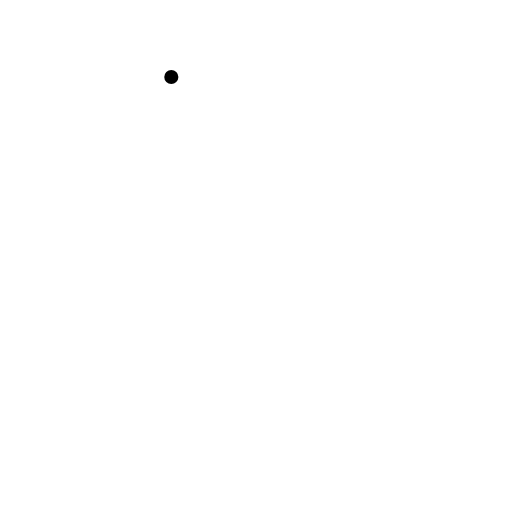
t = 0.00 s
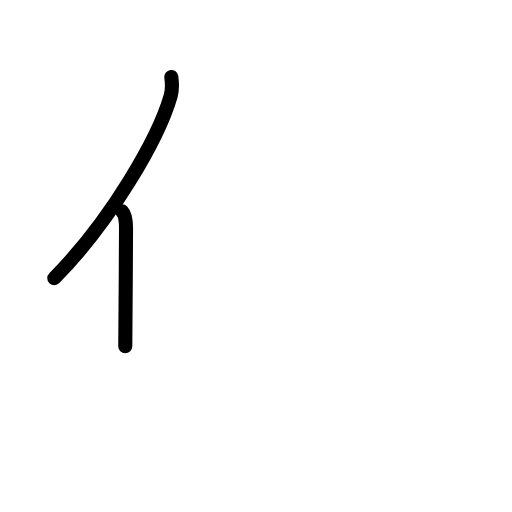
t = 1.75 s
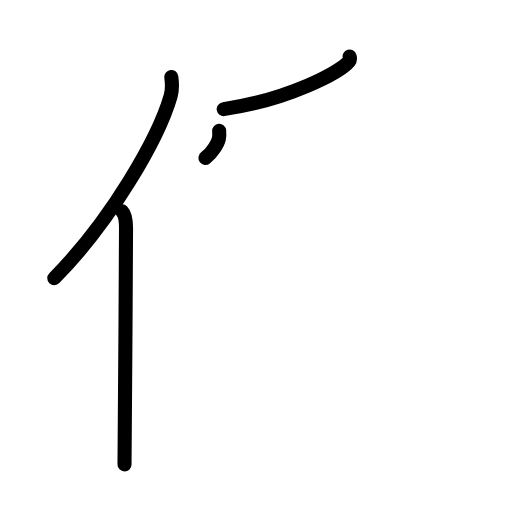
t = 3.63 s
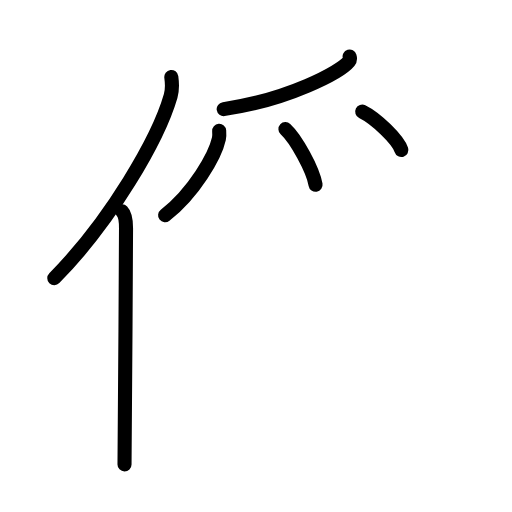
t = 5.50 s
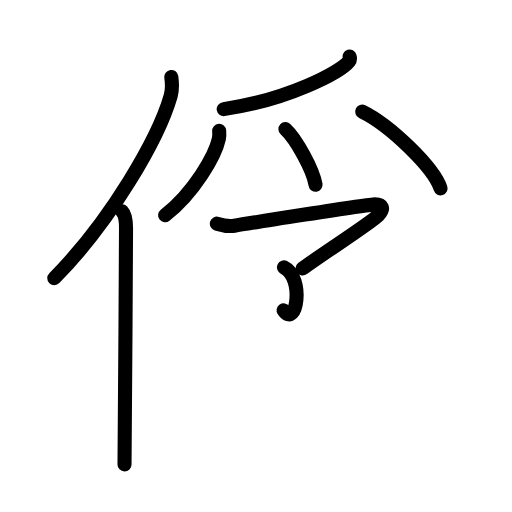
t = 7.25 s
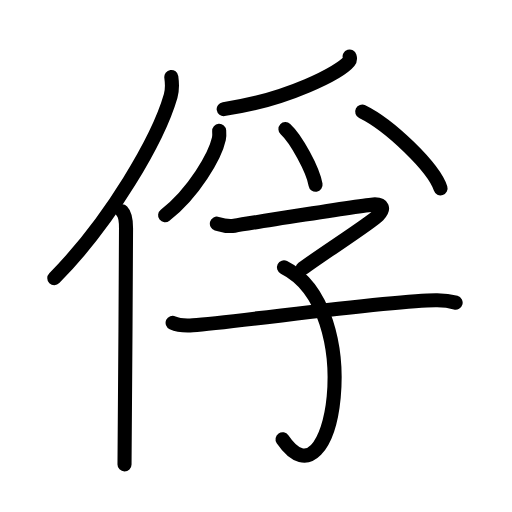
t = 9.00 s

The animated SVG that drew these frames (rendered in a browser with its animation timeline set to each time). Animation: 26 SMIL elements (animate=26); one cycle of 9.00 s.

<?xml version="1.0" encoding="UTF-8"?>
<!--
AniKanjiVG is licensed by CC-BY-SA Paul C. Sommerhoff (https://bitbucket.org/sommerhoff/anikanjivg).
AniKanjiVG uses KanjiVG which is licensed by CC-BY-SA Ulrich Apel (http://kanjivg.tagaini.net).
See also http://creativecommons.org/licenses/by-sa/3.0/
-->
<svg xmlns:kvg='http://kanjivg.tagaini.net' xmlns='http://www.w3.org/2000/svg' width='109' height='109' viewBox='0 0 109 109' style='fill:none;stroke:#000000;stroke-width:3;stroke-linecap:round;stroke-linejoin:round;' id="kvg:kanji_04fd8"><g id="kvg:04fd8" kvg:element="俘"><g id="kvg:04fd8-g1" kvg:element="亻" kvg:variant="true" kvg:original="人" kvg:position="left" kvg:radical="general"><path id="kvg:04fd8-s1" kvg:type="㇒" d="M36.47,16.39c0.16,1.16,0.27,2.62-0.14,4.05c-2.6,9.04-12.66,26.52-24.77,38.77"><animate attributeName="d" begin="0.0s" dur="0.5s" from="M36.47,16.39C36.47,16.39,36.47,16.39,36.47,16.39" to="M36.47,16.39c0.16,1.16,0.27,2.62-0.14,4.05" />
<animate attributeName="d" begin="0.5s" dur="0.5s" from="M36.47,16.39c0.16,1.16,0.27,2.62-0.14,4.05c0,0,0,0,0,0,0" to="M36.47,16.39c0.16,1.16,0.27,2.62-0.14,4.05c-2.6,9.04-12.66,26.52-24.77,38.77" />
</path>
<path id="kvg:04fd8-s2" kvg:type="㇑" d="M25.99,45c0.66,0.68,0.84,2.19,0.84,3.58c0,14.46-0.32,40.58-0.32,50.29"><animate attributeName="d" begin="1.0s" dur="0.5s" from="M25.99,45C25.99,45,25.99,45,25.99,45" to="M25.99,45c0.66,0.68,0.84,2.19,0.84,3.58" />
<animate attributeName="d" begin="1.5s" dur="0.5s" from="M25.99,45c0.66,0.68,0.84,2.19,0.84,3.58c0,0,0,0,0,0,0" to="M25.99,45c0.66,0.68,0.84,2.19,0.84,3.58c0,14.46-0.32,40.58-0.32,50.29" />
<animate attributeName="d" begin="0s" dur="1.0s" from="M-100,-100" to="M-100,-100" />
</path>
</g>
<g id="kvg:04fd8-g2" kvg:element="孚" kvg:position="right"><g id="kvg:04fd8-g3" kvg:element="⺤" kvg:variant="true" kvg:original="爪" kvg:position="top"><path id="kvg:04fd8-s3" kvg:type="㇒" d="M74.43,12.04c0.08,0.26,0.16,0.68-0.15,1.06c-1.83,2.23-12.84,8.14-26.66,10.13"><animate attributeName="d" begin="2.0s" dur="0.5s" from="M74.43,12.04C74.43,12.04,74.43,12.04,74.43,12.04" to="M74.43,12.04c0.08,0.26,0.16,0.68-0.15,1.06" />
<animate attributeName="d" begin="2.5s" dur="0.5s" from="M74.43,12.04c0.08,0.26,0.16,0.68-0.15,1.06c0,0,0,0,0,0,0" to="M74.43,12.04c0.08,0.26,0.16,0.68-0.15,1.06c-1.83,2.23-12.84,8.14-26.66,10.13" />
<animate attributeName="d" begin="0s" dur="2.0s" from="M-100,-100" to="M-100,-100" />
</path>
<path id="kvg:04fd8-s4" kvg:type="㇒" d="M46.66,27.84c0.03,0.42,0.07,1.09-0.06,1.7c-0.78,3.59-5.29,11.47-11.45,16.29"><animate attributeName="d" begin="3.0s" dur="0.5s" from="M46.66,27.84C46.66,27.84,46.66,27.84,46.66,27.84" to="M46.66,27.84c0.03,0.42,0.07,1.09-0.06,1.7" />
<animate attributeName="d" begin="3.5s" dur="0.5s" from="M46.66,27.84c0.03,0.42,0.07,1.09-0.06,1.7c0,0,0,0,0,0,0" to="M46.66,27.84c0.03,0.42,0.07,1.09-0.06,1.7c-0.78,3.59-5.29,11.47-11.45,16.29" />
<animate attributeName="d" begin="0s" dur="3.0s" from="M-100,-100" to="M-100,-100" />
</path>
<path id="kvg:04fd8-s5" kvg:type="㇔" d="M60.77,27.49c2.26,2.09,5.85,8.59,6.41,11.84"><animate attributeName="d" begin="4.0s" dur="1.0s" from="M60.77,27.49C60.77,27.49,60.77,27.49,60.77,27.49" to="M60.77,27.49c2.26,2.09,5.85,8.59,6.41,11.84" />
<animate attributeName="d" begin="0s" dur="4.0s" from="M-100,-100" to="M-100,-100" />
</path>
<path id="kvg:04fd8-s6" kvg:type="㇔" d="M77.11,23.76C83,26.64,92.32,35.61,93.79,40.1"><animate attributeName="d" begin="5.0s" dur="1.0s" from="M77.11,23.76C77.11,23.76,77.11,23.76,77.11,23.76" to="M77.11,23.76C83,26.64,92.32,35.61,93.79,40.1" />
<animate attributeName="d" begin="0s" dur="5.0s" from="M-100,-100" to="M-100,-100" />
</path>
</g>
<g id="kvg:04fd8-g4" kvg:element="子" kvg:position="bottom"><path id="kvg:04fd8-s7" kvg:type="㇖" d="M46.17,47.62c0.85,0.26,2.45,0.67,3.73,0.44c1.56-0.28,28.43-4.56,29.91-4.56c1.48,0,2.19,0.78,0.7,2.34c-1.48,1.56-12.31,8.49-16.07,11.32"><animate attributeName="d" begin="6.0s" dur="0.25s" from="M46.17,47.62C46.17,47.62,46.17,47.62,46.17,47.62" to="M46.17,47.62c0.85,0.26,2.45,0.67,3.73,0.44" />
<animate attributeName="d" begin="6.25s" dur="0.25s" from="M46.17,47.62c0.85,0.26,2.45,0.67,3.73,0.44c0,0,0,0,0,0,0" to="M46.17,47.62c0.85,0.26,2.45,0.67,3.73,0.44c1.56-0.28,28.43-4.56,29.91-4.56" />
<animate attributeName="d" begin="6.5s" dur="0.25s" from="M46.17,47.62c0.85,0.26,2.45,0.67,3.73,0.44c1.56-0.28,28.43-4.56,29.91-4.56c0,0,0,0,0,0,0" to="M46.17,47.62c0.85,0.26,2.45,0.67,3.73,0.44c1.56-0.28,28.43-4.56,29.91-4.56c1.48,0,2.19,0.78,0.7,2.34" />
<animate attributeName="d" begin="6.75s" dur="0.25s" from="M46.17,47.62c0.85,0.26,2.45,0.67,3.73,0.44c1.56-0.28,28.43-4.56,29.91-4.56c1.48,0,2.19,0.78,0.7,2.34c0,0,0,0,0,0,0" to="M46.17,47.62c0.85,0.26,2.45,0.67,3.73,0.44c1.56-0.28,28.43-4.56,29.91-4.56c1.48,0,2.19,0.78,0.7,2.34c-1.48,1.56-12.31,8.49-16.07,11.32" />
<animate attributeName="d" begin="0s" dur="6.0s" from="M-100,-100" to="M-100,-100" />
</path>
<path id="kvg:04fd8-s8" kvg:type="㇕v" d="M60.45,56.91c17.8,8.84,10.55,52.59-0.3,36.6"><animate attributeName="d" begin="7.0s" dur="1.0s" from="M60.45,56.91C60.45,56.91,60.45,56.91,60.45,56.91" to="M60.45,56.91c17.8,8.84,10.55,52.59-0.3,36.6" />
<animate attributeName="d" begin="0s" dur="7.0s" from="M-100,-100" to="M-100,-100" />
</path>
<path id="kvg:04fd8-s9" kvg:type="㇐" d="M36.75,68.72c1.12,0.52,3.17,0.6,4.3,0.52c9.47-0.65,42.91-5.47,52.02-5.32c1.87,0.03,2.99,0.25,3.93,0.51"><animate attributeName="d" begin="8.0s" dur="0.3333333333333333s" from="M36.75,68.72C36.75,68.72,36.75,68.72,36.75,68.72" to="M36.75,68.72c1.12,0.52,3.17,0.6,4.3,0.52" />
<animate attributeName="d" begin="8.333333333333334s" dur="0.3333333333333333s" from="M36.75,68.72c1.12,0.52,3.17,0.6,4.3,0.52c0,0,0,0,0,0,0" to="M36.75,68.72c1.12,0.52,3.17,0.6,4.3,0.52c9.47-0.65,42.91-5.47,52.02-5.32" />
<animate attributeName="d" begin="8.666666666666666s" dur="0.3333333333333333s" from="M36.75,68.72c1.12,0.52,3.17,0.6,4.3,0.52c9.47-0.65,42.91-5.47,52.02-5.32c0,0,0,0,0,0,0" to="M36.75,68.72c1.12,0.52,3.17,0.6,4.3,0.52c9.47-0.65,42.91-5.47,52.02-5.32c1.87,0.03,2.99,0.25,3.93,0.51" />
<animate attributeName="d" begin="0s" dur="8.0s" from="M-100,-100" to="M-100,-100" />
</path>
</g>
</g>
</g>
</svg>
